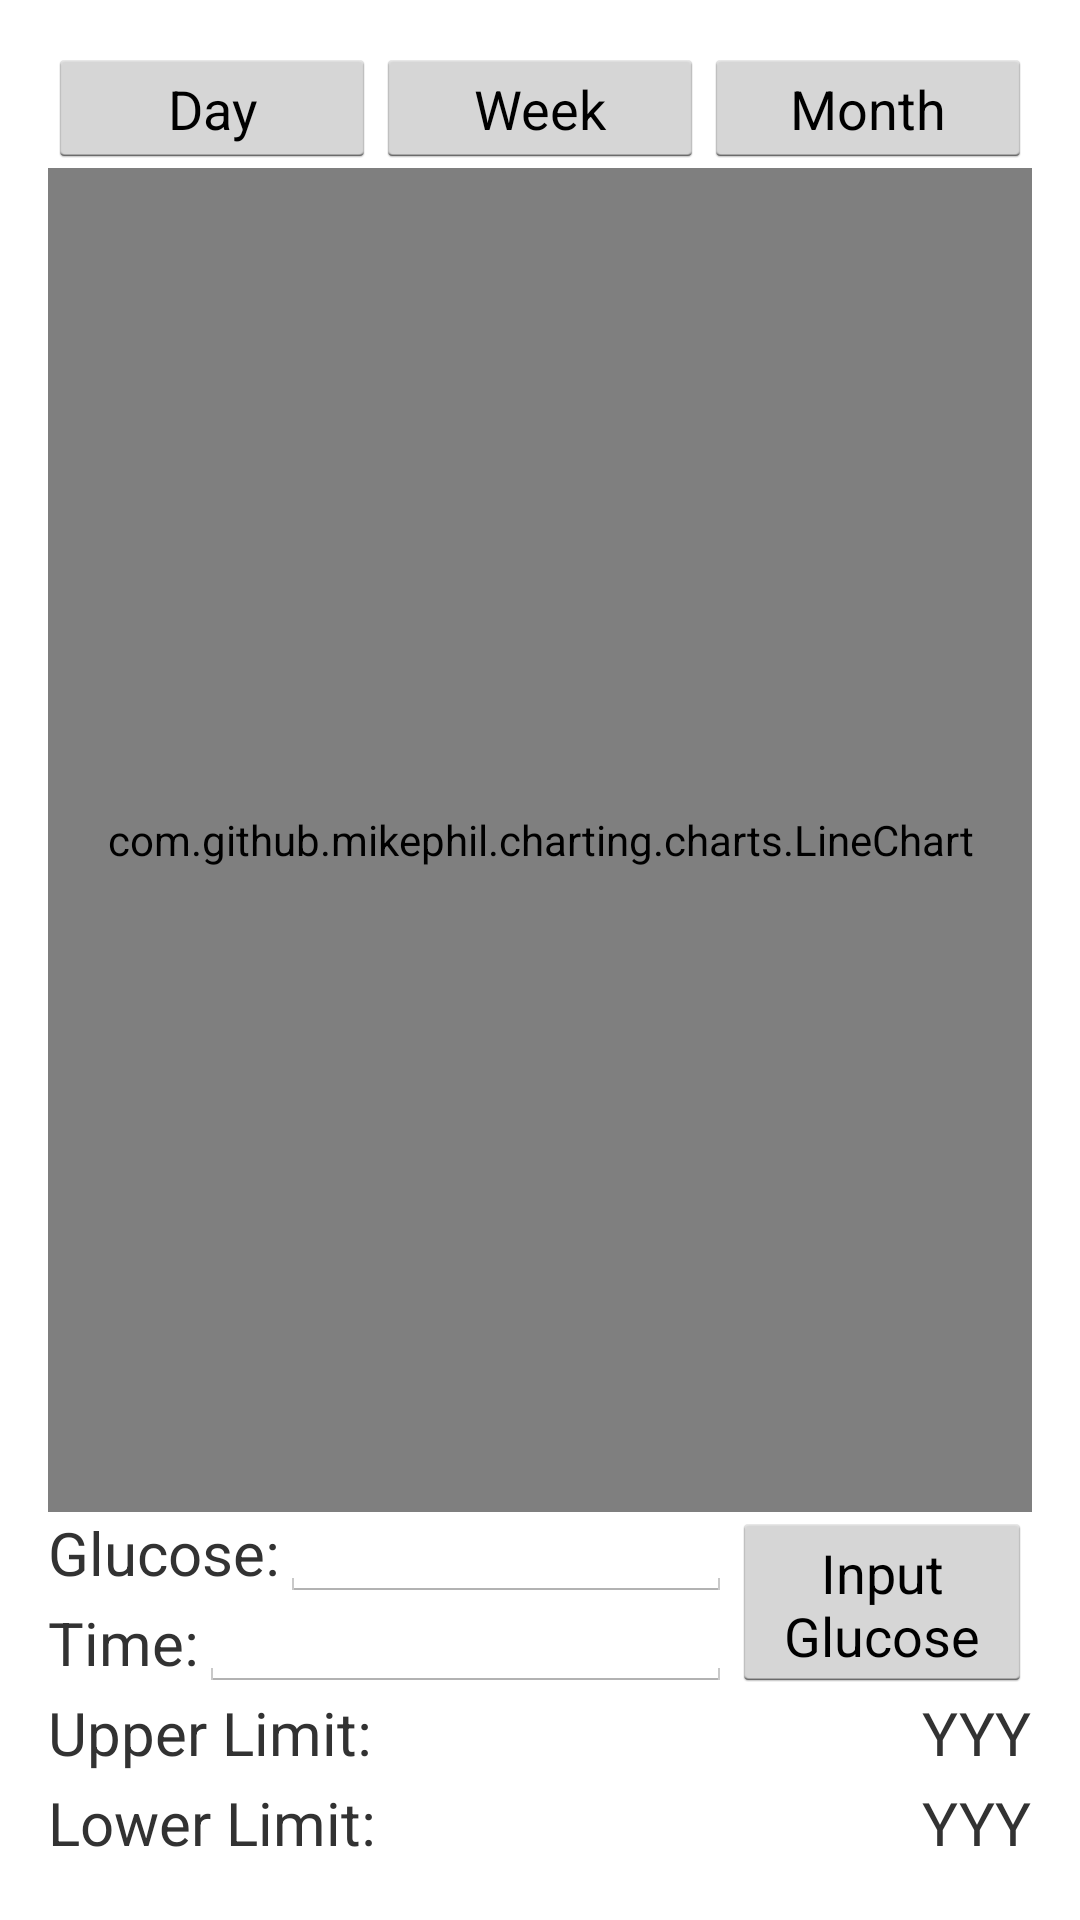

Produce the Android XML layout that renders to this screen, including the resource entries it uses.
<!-- AndroidManifest.xml: application theme Theme.Holo.Light.DarkActionBar -->
<!-- res/layout/activity_blood_glucose.xml -->
<RelativeLayout xmlns:android="http://schemas.android.com/apk/res/android"
    xmlns:tools="http://schemas.android.com/tools" android:layout_width="match_parent"
    android:layout_height="match_parent" android:paddingLeft="@dimen/activity_horizontal_margin"
    android:paddingRight="@dimen/activity_horizontal_margin"
    android:paddingTop="@dimen/activity_vertical_margin"
    android:paddingBottom="@dimen/activity_vertical_margin">
    <LinearLayout
        android:id="@+id/glucose_timeframe_layout"
        android:layout_width="fill_parent"
        android:layout_height="wrap_content"
        android:weightSum="1.5">
        <Button
            android:text="@string/day"
            android:textSize="18dip"
            android:layout_weight="0.5"
            android:layout_width="0dp"
            android:layout_height="40dip" />
        <Button
            android:text="@string/week"
            android:textSize="18dip"
            android:layout_weight="0.5"
            android:layout_width="0dp"
            android:layout_height="40dip" />
        <Button
            android:text="@string/month"
            android:textSize="18dip"
            android:layout_weight="0.5"
            android:layout_width="0dp"
            android:layout_height="40dip" />
    </LinearLayout>

    
    <TextView
        android:id="@+id/minimum_glucose_label"
        android:text="@string/minimum_glucose_label"
        android:textSize="20dip"
        android:layout_width="wrap_content"
        android:layout_height="30dip"
        android:layout_alignParentBottom="true"
        android:layout_alignParentLeft="true"/>
    <TextView
        android:id="@+id/minimum_glucose_tv"
        android:text="@string/minimum_glucose_tv"
        android:textSize="20dip"
        android:layout_width="wrap_content"
        android:layout_height="30dip"
        android:layout_alignParentBottom="true"
        android:layout_alignParentRight="true"/>

    
    <TextView
        android:id="@+id/maximum_glucose_label"
        android:text="@string/maximum_glucose_label"
        android:textSize="20dip"
        android:layout_width="wrap_content"
        android:layout_height="30dip"
        android:layout_above="@id/minimum_glucose_label"
        android:layout_alignParentLeft="true"/>
    <TextView
        android:id="@+id/maximum_glucose_tv"
        android:text="@string/maximum_glucose_tv"
        android:textSize="20dip"
        android:layout_width="wrap_content"
        android:layout_height="30dip"
        android:layout_above="@id/minimum_glucose_label"
        android:layout_alignParentRight="true"/>

    
    <Button
        android:id="@+id/glucose_input_button"
        android:text="@string/input_glucose_button"
        android:layout_width="100dip"
        android:layout_height="60dip"
        android:layout_above="@id/maximum_glucose_label"
        android:layout_alignParentRight="true"
        android:onClick="inputValue"
        />
    <TimePicker
        android:id="@+id/timePicker1"
        android:layout_width="wrap_content"
        android:layout_height="wrap_content" />
    
    <TextView
        android:id="@+id/time_input_label"
        android:text="@string/time_input_label"
        android:textSize="20dip"
        android:layout_width="wrap_content"
        android:layout_height="30dip"
        android:layout_above="@id/maximum_glucose_label"
        android:layout_alignParentLeft="true"/>
    <EditText
        android:id="@+id/time_input_textbox"
        android:textSize="20dip"
        android:layout_width="match_parent"
        android:layout_height="30dip"
        android:layout_above="@id/maximum_glucose_label"
        android:layout_toRightOf="@id/time_input_label"
        android:layout_toLeftOf="@id/glucose_input_button"/>

    
    <TextView
        android:id="@+id/glucose_input_label"
        android:text="@string/glucose_input_label"
        android:textSize="20dip"
        android:layout_width="wrap_content"
        android:layout_height="30dip"
        android:layout_above="@id/time_input_label"
        android:layout_alignParentLeft="true"/>
    <EditText
        android:id="@+id/glucose_input_textbox"
        android:textSize="20dip"
        android:layout_width="match_parent"
        android:layout_height="30dip"
        android:layout_above="@id/time_input_label"
        android:layout_toRightOf="@id/glucose_input_label"
        android:layout_toLeftOf="@id/glucose_input_button"/>

    <com.github.mikephil.charting.charts.LineChart
        android:id="@+id/glucose_chart"
        android:layout_width="match_parent"
        android:layout_height="match_parent"
        android:layout_above="@id/glucose_input_button"
        android:layout_below="@id/glucose_timeframe_layout"/>

</RelativeLayout>
<!-- resources referenced by this layout -->
<resources>
  <dimen name="activity_horizontal_margin">16dp</dimen>
  <dimen name="activity_vertical_margin">16dp</dimen>
  <string name="day">Day</string>
  <string name="glucose_input_label">Glucose: </string>
  <string name="input_glucose_button">Input Glucose</string>
  <string name="maximum_glucose_label">Upper Limit: </string>
  <string name="maximum_glucose_tv">YYY</string>
  <string name="minimum_glucose_label">Lower Limit: </string>
  <string name="minimum_glucose_tv">YYY</string>
  <string name="month">Month</string>
  <string name="time_input_label">Time: </string>
  <string name="week">Week</string>
  <style name="Theme.Holo.Light.DarkActionBar" parent="android:style/Theme.Holo.Light.DarkActionBar" />
</resources>
